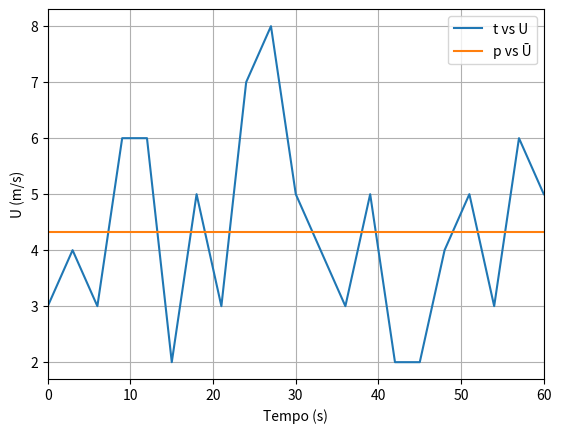

Reproduce this figure in Python.
import matplotlib.pyplot as plt
import numpy as np
import pandas as pd

t = np.arange(0,63,3)
u = [3,4,3,6, 6, 2, 5, 3, 7, 8, 5, 4, 3, 5, 2, 2, 4, 5, 3, 6, 5]
u1 = [3,4,3,6, 6, 2, 5, 3, 7, 8, 5, 4, 3, 5, 2, 2, 4, 5, 3, 6, 5]
umean = np.mean(u)
u2 = np.subtract(u,u1)
um = u2 + (umean)
plt.xlim (0,60)

plt.plot(t,u,label="t vs U")
plt.hold = True
print(umean)
plt.plot(t,um,label='p vs Ū')
plt.xlabel ('Tempo (s)')
plt.ylabel ('U (m/s)')
plt.legend()
plt.grid()
plt.show()
